Labelled photos from "hsv_dataset", an image-classification folder in mizanulridhoaohana/klasifikasi_buah. The possible labels are: manggis, pisang, rambutan.

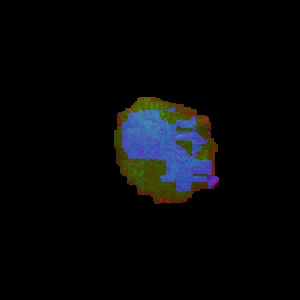
Label: rambutan

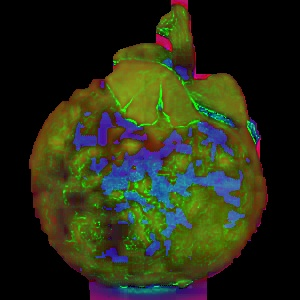
Label: manggis

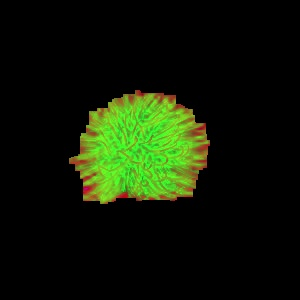
Label: rambutan

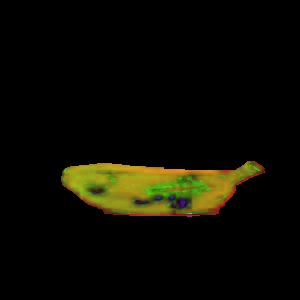
Label: pisang

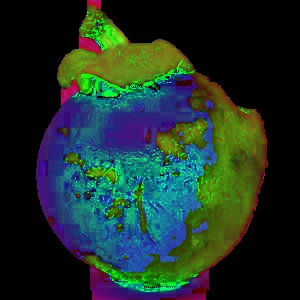
Label: manggis

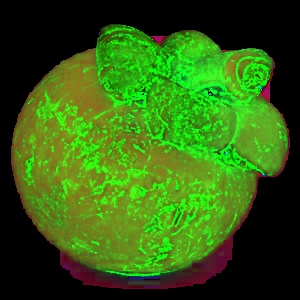
Label: manggis
